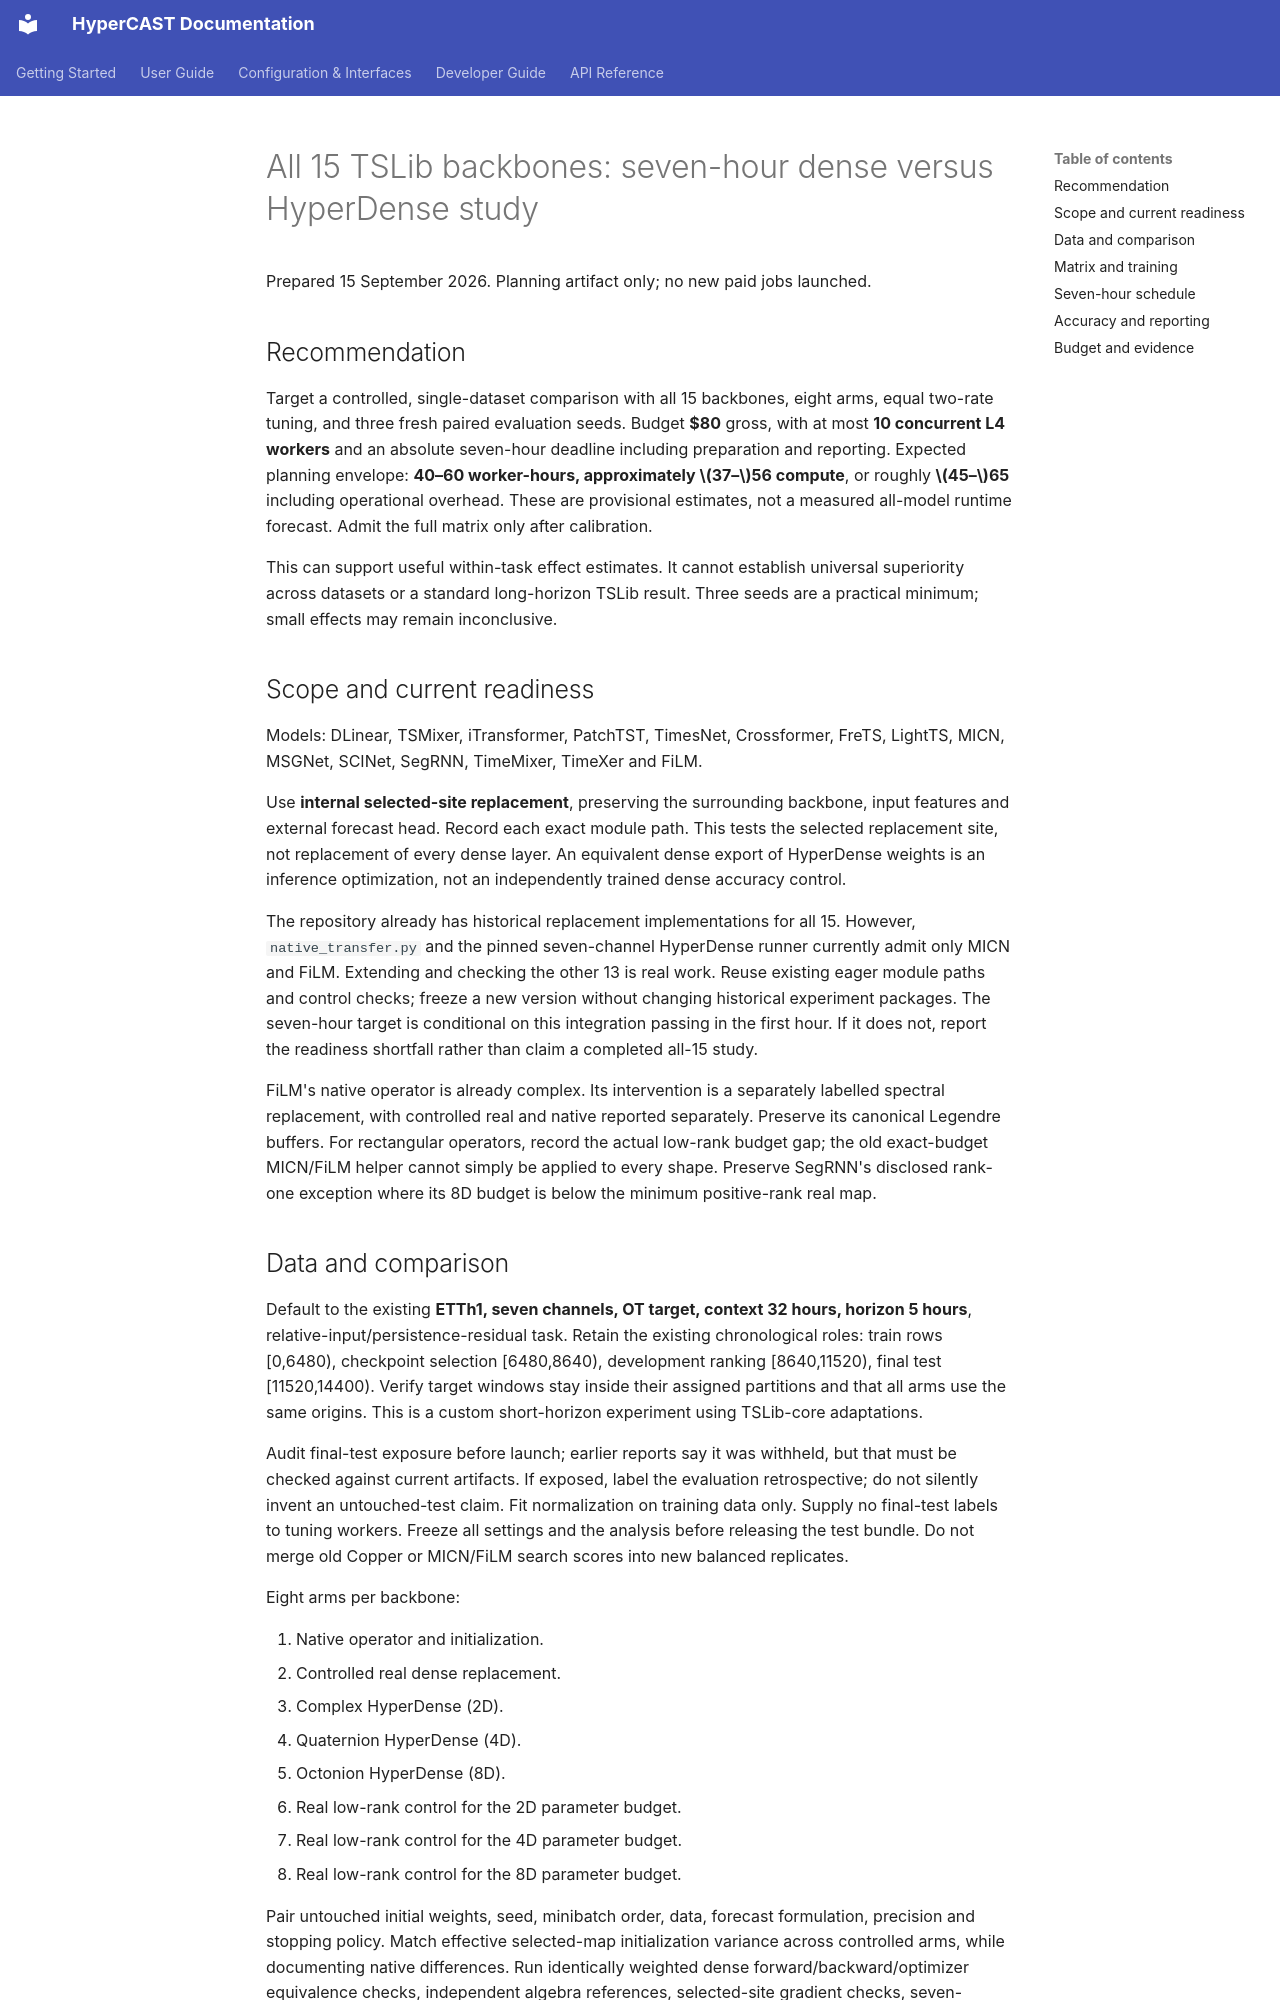

repository: w3joe/hypercast · page: tslib_15_seven_hour_plan/index.html · generator: mkdocs

# All 15 TSLib backbones: seven-hour dense versus HyperDense study

Prepared 15 September 2026. Planning artifact only; no new paid jobs launched.

## Recommendation

Target a controlled, single-dataset comparison with all 15 backbones, eight arms,
equal two-rate tuning, and three fresh paired evaluation seeds. Budget **$80**
gross, with at most **10 concurrent L4 workers** and an absolute seven-hour
deadline including preparation and reporting. Expected planning envelope:
**40–60 worker-hours, approximately $37–$56 compute**, or roughly **$45–$65**
including operational overhead. These are provisional estimates, not a measured
all-model runtime forecast. Admit the full matrix only after calibration.

This can support useful within-task effect estimates. It cannot establish
universal superiority across datasets or a standard long-horizon TSLib result.
Three seeds are a practical minimum; small effects may remain inconclusive.

## Scope and current readiness

Models: DLinear, TSMixer, iTransformer, PatchTST, TimesNet, Crossformer, FreTS,
LightTS, MICN, MSGNet, SCINet, SegRNN, TimeMixer, TimeXer and FiLM.

Use **internal selected-site replacement**, preserving the surrounding backbone,
input features and external forecast head. Record each exact module path. This
tests the selected replacement site, not replacement of every dense layer.
An equivalent dense export of HyperDense weights is an inference optimization,
not an independently trained dense accuracy control.

The repository already has historical replacement implementations for all 15.
However, `native_transfer.py` and the pinned seven-channel HyperDense runner
currently admit only MICN and FiLM. Extending and checking the other 13 is real
work. Reuse existing eager module paths and control checks; freeze a new version
without changing historical experiment packages. The seven-hour target is
conditional on this integration passing in the first hour. If it does not, report
the readiness shortfall rather than claim a completed all-15 study.

FiLM's native operator is already complex. Its intervention is a separately
labelled spectral replacement, with controlled real and native reported
separately. Preserve its canonical Legendre buffers. For rectangular operators,
record the actual low-rank budget gap; the old exact-budget MICN/FiLM helper
cannot simply be applied to every shape. Preserve SegRNN's disclosed rank-one
exception where its 8D budget is below the minimum positive-rank real map.

## Data and comparison

Default to the existing **ETTh1, seven channels, OT target, context 32 hours,
horizon 5 hours**, relative-input/persistence-residual task. Retain the existing
chronological roles: train rows [0,6480), checkpoint selection [6480,8640),
development ranking [8640,11520), final test [11520,14400). Verify target windows
stay inside their assigned partitions and that all arms use the same origins.
This is a custom short-horizon experiment using TSLib-core adaptations.

Audit final-test exposure before launch; earlier reports say it was withheld,
but that must be checked against current artifacts. If exposed, label the
evaluation retrospective; do not silently invent an untouched-test claim.
Fit normalization on training data only. Supply no final-test labels to tuning
workers. Freeze all settings and the analysis before releasing the test bundle.
Do not merge old Copper or MICN/FiLM search scores into new balanced replicates.

Eight arms per backbone:

1. Native operator and initialization.
2. Controlled real dense replacement.
3. Complex HyperDense (2D).
4. Quaternion HyperDense (4D).
5. Octonion HyperDense (8D).
6. Real low-rank control for the 2D parameter budget.
7. Real low-rank control for the 4D parameter budget.
8. Real low-rank control for the 8D parameter budget.

Pair untouched initial weights, seed, minibatch order, data, forecast formulation,
precision and stopping policy. Match effective selected-map initialization
variance across controlled arms, while documenting native differences. Run
identically weighted dense forward/backward/optimizer equivalence checks,
independent algebra references, selected-site gradient checks, seven-channel
participation checks, finite-state checks and checkpoint reconstruction.
